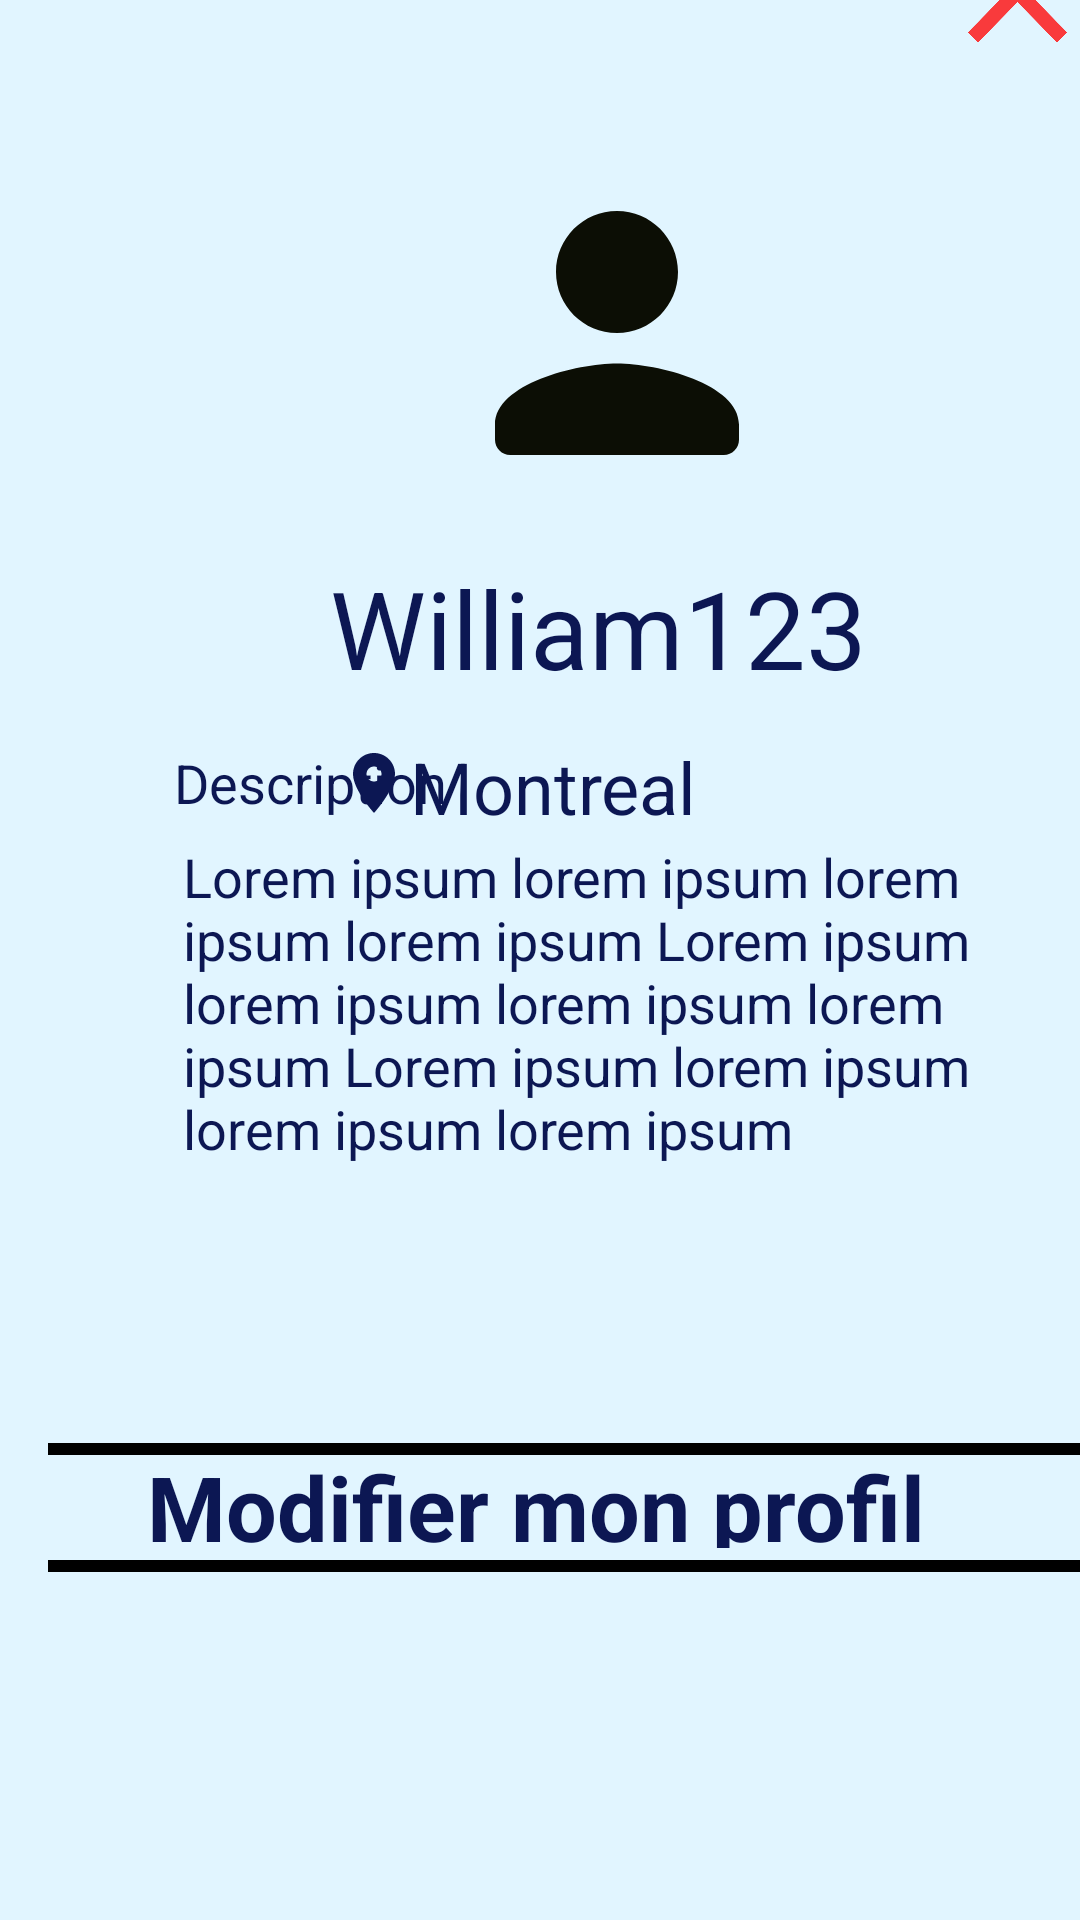

Layout XML and referenced resources for this Android screen:
<!-- AndroidManifest.xml: application theme Theme.2905Devoir3 -->
<!-- res/layout/profil.xml -->
<?xml version="1.0" encoding="utf-8"?>
<androidx.constraintlayout.widget.ConstraintLayout xmlns:android="http://schemas.android.com/apk/res/android"
    xmlns:app="http://schemas.android.com/apk/res-auto"
    xmlns:tools="http://schemas.android.com/tools"
    android:layout_width="match_parent"
    android:layout_height="match_parent"
    android:background="@color/lightBlue">

    <TextView
        android:id="@+id/textView9"
        android:layout_width="299dp"
        android:layout_height="113dp"
        android:layout_marginStart="61dp"
        android:layout_marginEnd="51dp"
        android:layout_marginBottom="88dp"
        android:text="Lorem ipsum lorem ipsum lorem ipsum lorem ipsum Lorem ipsum lorem ipsum lorem ipsum lorem ipsum Lorem ipsum lorem ipsum lorem ipsum lorem ipsum"
        android:textColor="#0C1753"
        android:textSize="18sp"
        app:layout_constraintBottom_toTopOf="@+id/view3"
        app:layout_constraintEnd_toEndOf="parent"
        app:layout_constraintHorizontal_bias="0.0"
        app:layout_constraintStart_toStartOf="parent" />

    <TextView
        android:id="@+id/textView2"
        android:layout_width="190dp"
        android:layout_height="53dp"
        android:layout_marginStart="110dp"
        android:layout_marginTop="13dp"
        android:text="William123"
        android:textColor="#0C1753"
        android:textSize="36sp"
        app:layout_constraintStart_toStartOf="parent"
        app:layout_constraintTop_toBottomOf="@+id/imageView5" />

    <TextView
        android:id="@+id/textView8"
        android:layout_width="wrap_content"
        android:layout_height="wrap_content"
        android:layout_marginStart="58dp"
        android:layout_marginBottom="7dp"
        android:text="Description"
        android:textColor="#0C1753"
        android:textSize="18sp"
        app:layout_constraintBottom_toTopOf="@+id/textView9"
        app:layout_constraintStart_toStartOf="parent" />

    <TextView
        android:id="@+id/textView7"
        android:layout_width="135dp"
        android:layout_height="30dp"
        android:layout_marginTop="8dp"
        android:drawableStart="@drawable/ic_location"
        android:text="Montreal"
        android:textColor="#0C1753"
        android:textSize="24sp"
        app:layout_constraintEnd_toEndOf="parent"
        app:layout_constraintStart_toStartOf="parent"
        app:layout_constraintTop_toBottomOf="@+id/textView2" />

    <ImageView
        android:id="@+id/imageView5"
        style="@style/color"
        android:layout_width="145dp"
        android:layout_height="122dp"
        android:layout_marginStart="133dp"
        android:layout_marginTop="50dp"
        android:layout_marginBottom="20dp"
        app:layout_constraintBottom_toTopOf="@+id/textView2"
        app:layout_constraintStart_toStartOf="parent"
        app:layout_constraintTop_toTopOf="parent"
        app:srcCompat="@drawable/ic_round_person_24" />

    <TextView
        android:id="@+id/textView10"
        android:layout_width="300dp"
        android:layout_height="34dp"
        android:layout_marginTop="89dp"
        android:layout_marginEnd="59dp"
        android:layout_marginBottom="124dp"
        android:text="Modifier mon profil"
        android:textColor="#0C1753"
        android:textSize="30sp"
        android:textStyle="bold"
        app:layout_constraintBottom_toBottomOf="parent"
        app:layout_constraintEnd_toEndOf="parent"
        app:layout_constraintHorizontal_bias="0.0"
        app:layout_constraintStart_toEndOf="@+id/imageView6"
        app:layout_constraintTop_toBottomOf="@+id/textView9" />

    <View
        android:id="@+id/view3"
        android:layout_width="374dp"
        android:layout_height="4dp"
        android:layout_marginStart="16dp"
        android:layout_marginTop="88dp"
        android:layout_marginEnd="21dp"
        android:background="@android:color/black"
        app:layout_constraintEnd_toEndOf="parent"
        app:layout_constraintHorizontal_bias="0.0"
        app:layout_constraintStart_toStartOf="parent"
        app:layout_constraintTop_toBottomOf="@+id/textView9" />

    <View
        android:id="@+id/view2"
        android:layout_width="374dp"
        android:layout_height="4dp"
        android:layout_marginStart="16dp"
        android:layout_marginEnd="21dp"
        android:layout_marginBottom="116dp"
        android:background="@android:color/black"
        app:layout_constraintBottom_toBottomOf="parent"
        app:layout_constraintEnd_toEndOf="parent"
        app:layout_constraintHorizontal_bias="0.0"
        app:layout_constraintStart_toStartOf="parent" />

    <ImageView
        android:id="@+id/imageView6"
        android:layout_width="58dp"
        android:layout_height="36dp"
        android:layout_marginStart="39dp"
        android:layout_marginBottom="120dp"
        app:layout_constraintBottom_toBottomOf="parent"
        app:layout_constraintEnd_toStartOf="@+id/textView10"
        app:layout_constraintStart_toStartOf="parent"
        app:layout_constraintTop_toBottomOf="@+id/view3"
        app:srcCompat="@drawable/ic_modifyprofile_" />

    <ImageButton
        android:id="@+id/close"
        android:onClick="Back"
        android:layout_width="51dp"
        android:layout_height="52dp"
        android:layout_marginStart="339dp"
        android:layout_marginTop="16dp"
        android:layout_marginEnd="21dp"
        android:layout_marginBottom="302dp"
        android:adjustViewBounds="true"
        android:background="#E1F5FF"
        android:scaleType="fitXY"
        app:layout_constraintBottom_toTopOf="@+id/textView9"
        app:layout_constraintEnd_toEndOf="parent"
        app:layout_constraintStart_toStartOf="parent"
        app:layout_constraintTop_toTopOf="parent"
        app:srcCompat="@drawable/ic_close" />

</androidx.constraintlayout.widget.ConstraintLayout>
<!-- resources referenced by this layout -->
<resources>
  <color name="lightBlue">#E1F5FF</color>
  <!-- drawable ic_close (drawable-anydpi) -->
  <vector xmlns:android="http://schemas.android.com/apk/res/android"
      android:width="24dp"
      android:height="24dp"
      android:viewportWidth="24"
      android:viewportHeight="24"
      android:tint="#FF0B0B"
      android:alpha="0.8">
    <group android:scaleX="1.1111112"
        android:scaleY="1.1111112"
        android:translateX="-1.3333334"
        android:translateY="-1.3333334">
      <path
          android:fillColor="@android:color/white"
          android:pathData="M19,6.41L17.59,5 12,10.59 6.41,5 5,6.41 10.59,12 5,17.59 6.41,19 12,13.41 17.59,19 19,17.59 13.41,12z"/>
    </group>
  </vector>
  <!-- drawable ic_location (drawable) -->
  <vector android:height="24dp" android:tint="#0C1753"
      android:viewportHeight="24" android:viewportWidth="24"
      android:width="24dp" xmlns:android="http://schemas.android.com/apk/res/android">
      <path android:fillColor="@android:color/white" android:pathData="M12,2C8.13,2 5,5.13 5,9c0,5.25 7,13 7,13s7,-7.75 7,-13c0,-3.87 -3.13,-7 -7,-7zM12,11.5c-1.38,0 -2.5,-1.12 -2.5,-2.5s1.12,-2.5 2.5,-2.5 2.5,1.12 2.5,2.5 -1.12,2.5 -2.5,2.5z"/>
  </vector>
  <!-- drawable ic_round_person_24 (drawable) -->
  <vector android:height="24dp" android:tint="#0C0E05"
      android:viewportHeight="24" android:viewportWidth="24"
      android:width="24dp" xmlns:android="http://schemas.android.com/apk/res/android">
      <path android:fillColor="@android:color/white" android:pathData="M12,12c2.21,0 4,-1.79 4,-4s-1.79,-4 -4,-4 -4,1.79 -4,4 1.79,4 4,4zM12,14c-2.67,0 -8,1.34 -8,4v1c0,0.55 0.45,1 1,1h14c0.55,0 1,-0.45 1,-1v-1c0,-2.66 -5.33,-4 -8,-4z"/>
  </vector>
  <style name="color">
          <item name="android:layout_width">110dp</item>
          <item name="android:layout_height">90dp</item>
      </style>
  <style name="Theme.2905Devoir3" parent="Theme.MaterialComponents.DayNight.DarkActionBar">
          
          <item name="colorPrimary">@color/marineBlue</item>
          <item name="colorPrimaryVariant">@color/marineBlue</item>
          <item name="colorOnPrimary">@color/black</item>
          
          <item name="colorSecondary">@color/marineBlue</item>
          <item name="colorSecondaryVariant">@color/black_purple</item>
          <item name="colorOnSecondary">@color/black</item>
          
          <item name="android:statusBarColor" tools:targetApi="l">?attr/colorPrimaryVariant</item>
          
      </style>
  <color name="marineBlue">#0C1753 </color>
  <color name="black">#FF000000</color>
  <color name="black_purple">#1A1A1A</color>
</resources>
